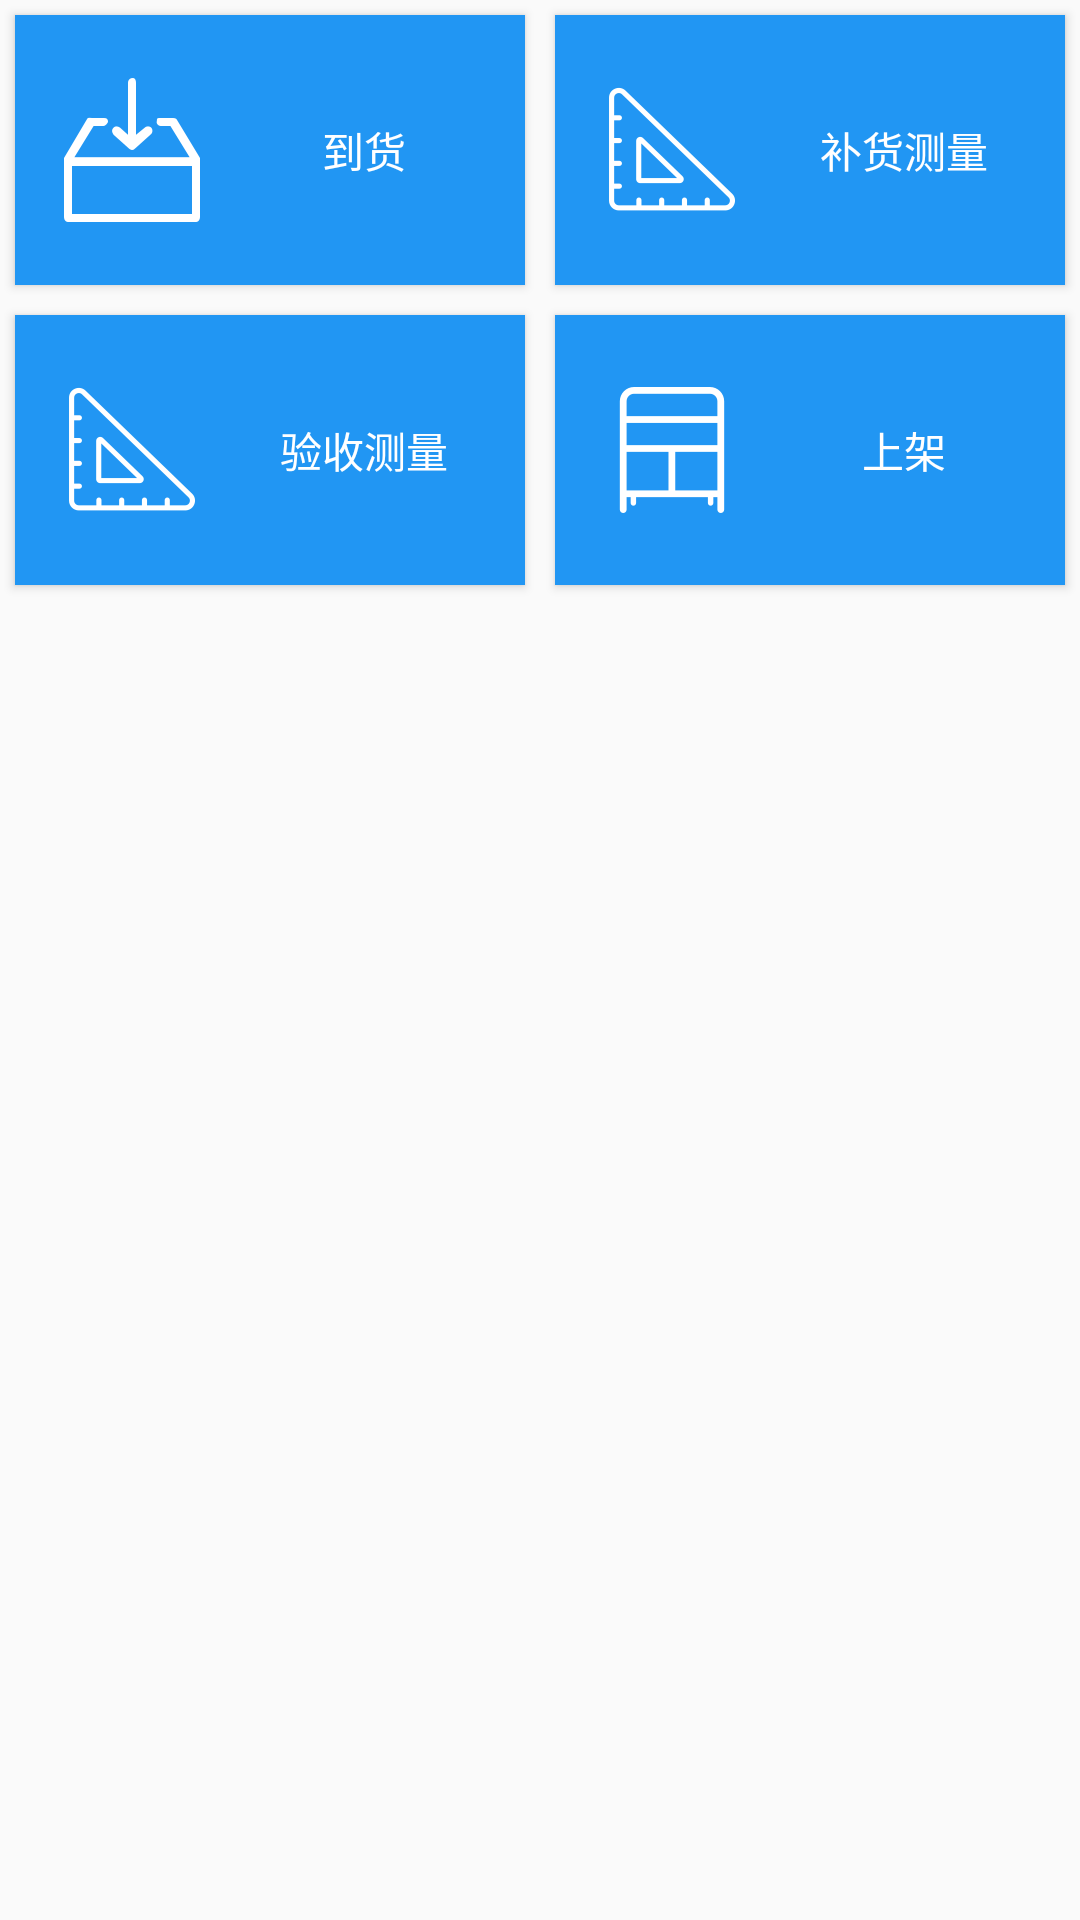

Produce the Android XML layout that renders to this screen, including the resource entries it uses.
<!-- AndroidManifest.xml: application theme AppTheme -->
<!-- res/layout/home_inbound_fragment.xml -->
<?xml version="1.0" encoding="utf-8"?>
<ScrollView xmlns:android="http://schemas.android.com/apk/res/android"
    android:layout_width="match_parent"
    android:layout_height="match_parent">

    <LinearLayout xmlns:android="http://schemas.android.com/apk/res/android"
        android:layout_width="match_parent"
        android:layout_height="match_parent"
        android:orientation="vertical">

        <LinearLayout
            android:layout_width="match_parent"
            android:layout_height="100dp"
            android:orientation="horizontal">

            <Button
                android:id="@+id/bt_home_subset_inbound_arrival"
                android:layout_width="0dp"
                android:layout_height="match_parent"
                android:layout_margin="5dp"
                android:layout_weight="1"
                android:background="@color/navigatorBackgroundColor"
                android:drawableLeft="@mipmap/shouhuo_white"
                android:paddingLeft="15dp"
                android:text="到货"
                android:textColor="@color/navigatorTextColor" />

            <Button
                android:id="@+id/bt_home_subset_inbound_measure"
                android:layout_width="0dp"
                android:layout_height="match_parent"
                android:layout_margin="5dp"
                android:layout_weight="1"
                android:background="@color/navigatorBackgroundColor"
                android:drawableLeft="@mipmap/celiangleixing_white"
                android:paddingLeft="15dp"
                android:text="补货测量"
                android:textColor="@color/navigatorTextColor" />
        </LinearLayout>

        <LinearLayout
            android:layout_width="match_parent"
            android:layout_height="100dp"
            android:orientation="horizontal">

            <Button
                android:id="@+id/bt_home_subset_inbound_qc"
                android:layout_width="0dp"
                android:layout_height="match_parent"
                android:layout_margin="5dp"
                android:layout_weight="1"
                android:background="@color/navigatorBackgroundColor"
                android:drawableLeft="@mipmap/celiangleixing_white"
                android:paddingLeft="15dp"
                android:text="验收测量"
                android:textColor="@color/navigatorTextColor" />

            <Button
                android:id="@+id/bt_home_subset_inbound_stock_in"
                android:layout_width="0dp"
                android:layout_height="match_parent"
                android:layout_margin="5dp"
                android:layout_weight="1"
                android:background="@color/navigatorBackgroundColor"
                android:drawableLeft="@mipmap/shinshophuojia_white"
                android:paddingLeft="15dp"
                android:text="上架"
                android:textColor="@color/navigatorTextColor" />
        </LinearLayout>

    </LinearLayout>


</ScrollView>
<!-- resources referenced by this layout -->
<resources>
  <color name="navigatorBackgroundColor">#2196F3</color>
  <color name="navigatorTextColor">#FFF</color>
  <!-- mipmap celiangleixing_white: png bitmap (mipmap-xxhdpi, 5021 bytes) -->
  <!-- mipmap shinshophuojia_white: png bitmap (mipmap-xxhdpi, 2160 bytes) -->
  <!-- mipmap shouhuo_white: png bitmap (mipmap-xxhdpi, 3125 bytes) -->
  <style name="AppTheme" parent="Theme.AppCompat.Light.NoActionBar">
          
          <item name="colorPrimary">@color/navigatorBackgroundColor</item>
          <item name="colorPrimaryDark">@color/colorPrimaryDark</item>
          <item name="colorAccent">@color/colorAccent</item>
      </style>
  <color name="colorPrimaryDark">#00574B</color>
  <color name="colorAccent">#D81B60</color>
</resources>
